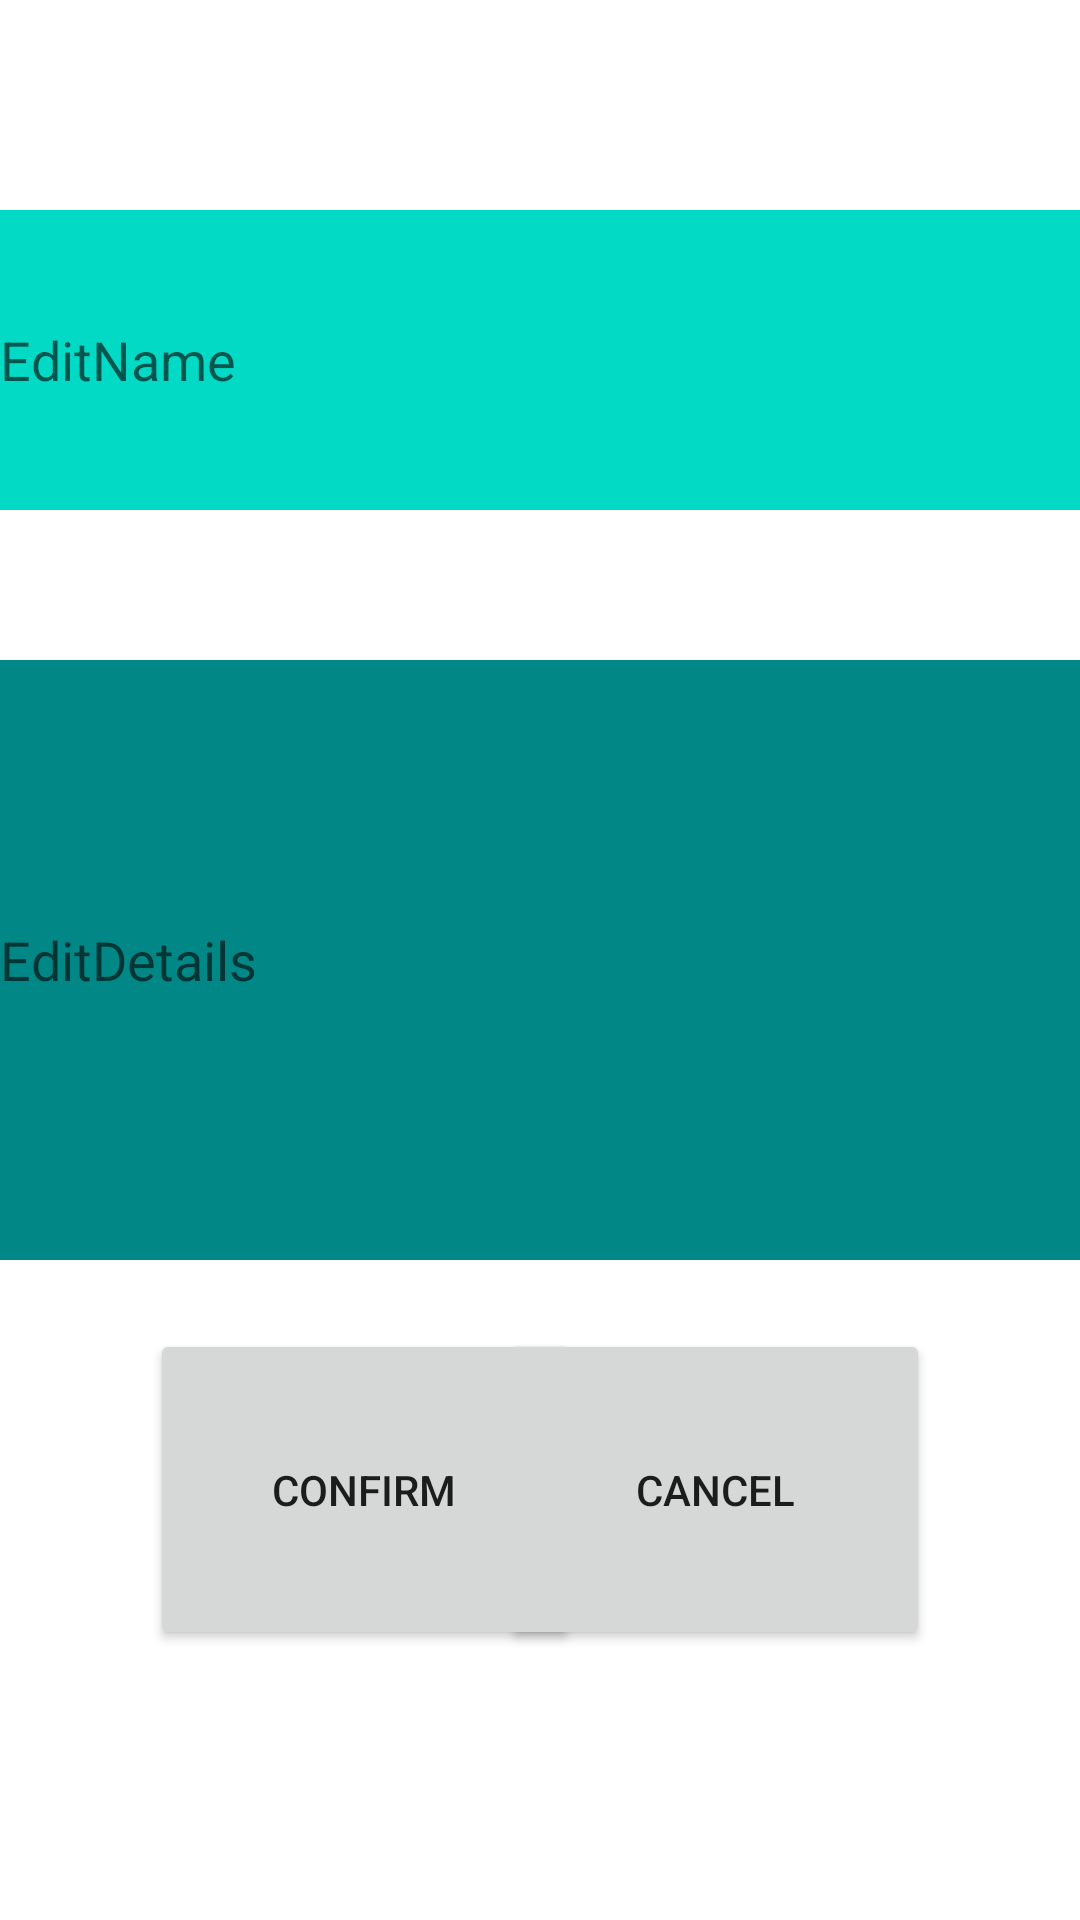

This screen was rendered from an Android layout file. Write that file and the resources it references.
<!-- AndroidManifest.xml: application theme Theme.ArchitectureStudyApp -->
<!-- res/layout/object_edition_fragment.xml -->
<?xml version="1.0" encoding="utf-8"?>
<androidx.constraintlayout.widget.ConstraintLayout
    xmlns:android="http://schemas.android.com/apk/res/android"
    xmlns:app="http://schemas.android.com/apk/res-auto"
    android:layout_width="match_parent"
    android:layout_height="match_parent">

    <EditText
        android:id="@+id/objectNameEdit"
        android:layout_width="match_parent"
        android:layout_height="100dp"
        android:layout_marginTop="70dp"
        android:background="@color/teal_200"
        android:inputType="text"
        android:hint="@string/editName"
        app:layout_constraintEnd_toEndOf="parent"
        app:layout_constraintStart_toStartOf="parent"
        app:layout_constraintTop_toTopOf="parent" />

    <EditText
        android:id="@+id/objectDetailsEdit"
        android:layout_width="match_parent"
        android:layout_height="200dp"
        android:layout_marginTop="50dp"
        android:background="@color/teal_700"
        android:inputType="text"
        android:hint="@string/editDetails"
        app:layout_constraintEnd_toEndOf="parent"
        app:layout_constraintStart_toStartOf="parent"
        app:layout_constraintTop_toBottomOf="@+id/objectNameEdit" />

    <Button
        android:id="@+id/Confirm"
        android:layout_width="143dp"
        android:layout_height="107dp"
        android:layout_marginStart="50dp"
        android:layout_marginBottom="90dp"
        android:text="@string/Confirm"
        app:layout_constraintBottom_toBottomOf="parent"
        app:layout_constraintStart_toStartOf="parent" />

    <Button
        android:id="@+id/Cancel"
        android:layout_width="143dp"
        android:layout_height="107dp"
        android:layout_marginEnd="50dp"
        android:layout_marginBottom="90dp"
        android:text="@string/Cancel"
        app:layout_constraintBottom_toBottomOf="parent"
        app:layout_constraintEnd_toEndOf="parent" />

</androidx.constraintlayout.widget.ConstraintLayout>
<!-- resources referenced by this layout -->
<resources>
  <string name="Cancel">Cancel</string>
  <string name="Confirm">Confirm</string>
  <string name="editDetails">EditDetails</string>
  <string name="editName">EditName</string>
  <style name="Theme.ArchitectureStudyApp" parent="Theme.MaterialComponents.DayNight.DarkActionBar">
          
          <item name="colorPrimary">@color/purple_500</item>
          <item name="colorPrimaryVariant">@color/purple_700</item>
          <item name="colorOnPrimary">@color/white</item>
          
          <item name="colorSecondary">@color/teal_200</item>
          <item name="colorSecondaryVariant">@color/teal_700</item>
          <item name="colorOnSecondary">@color/black</item>
          
          <item name="android:statusBarColor" tools:targetApi="l">?attr/colorPrimaryVariant</item>
          
      </style>
  <!-- not gathered from this repository: default colours our renderer supplied (Android Studio template values) -->
  <color name="purple_500">#FF6200EE</color>
  <color name="purple_700">#FF3700B3</color>
  <color name="teal_200">#FF03DAC5</color>
  <color name="teal_700">#FF018786</color>
  <color name="black">#FF000000</color>
  <color name="white">#FFFFFFFF</color>
</resources>
